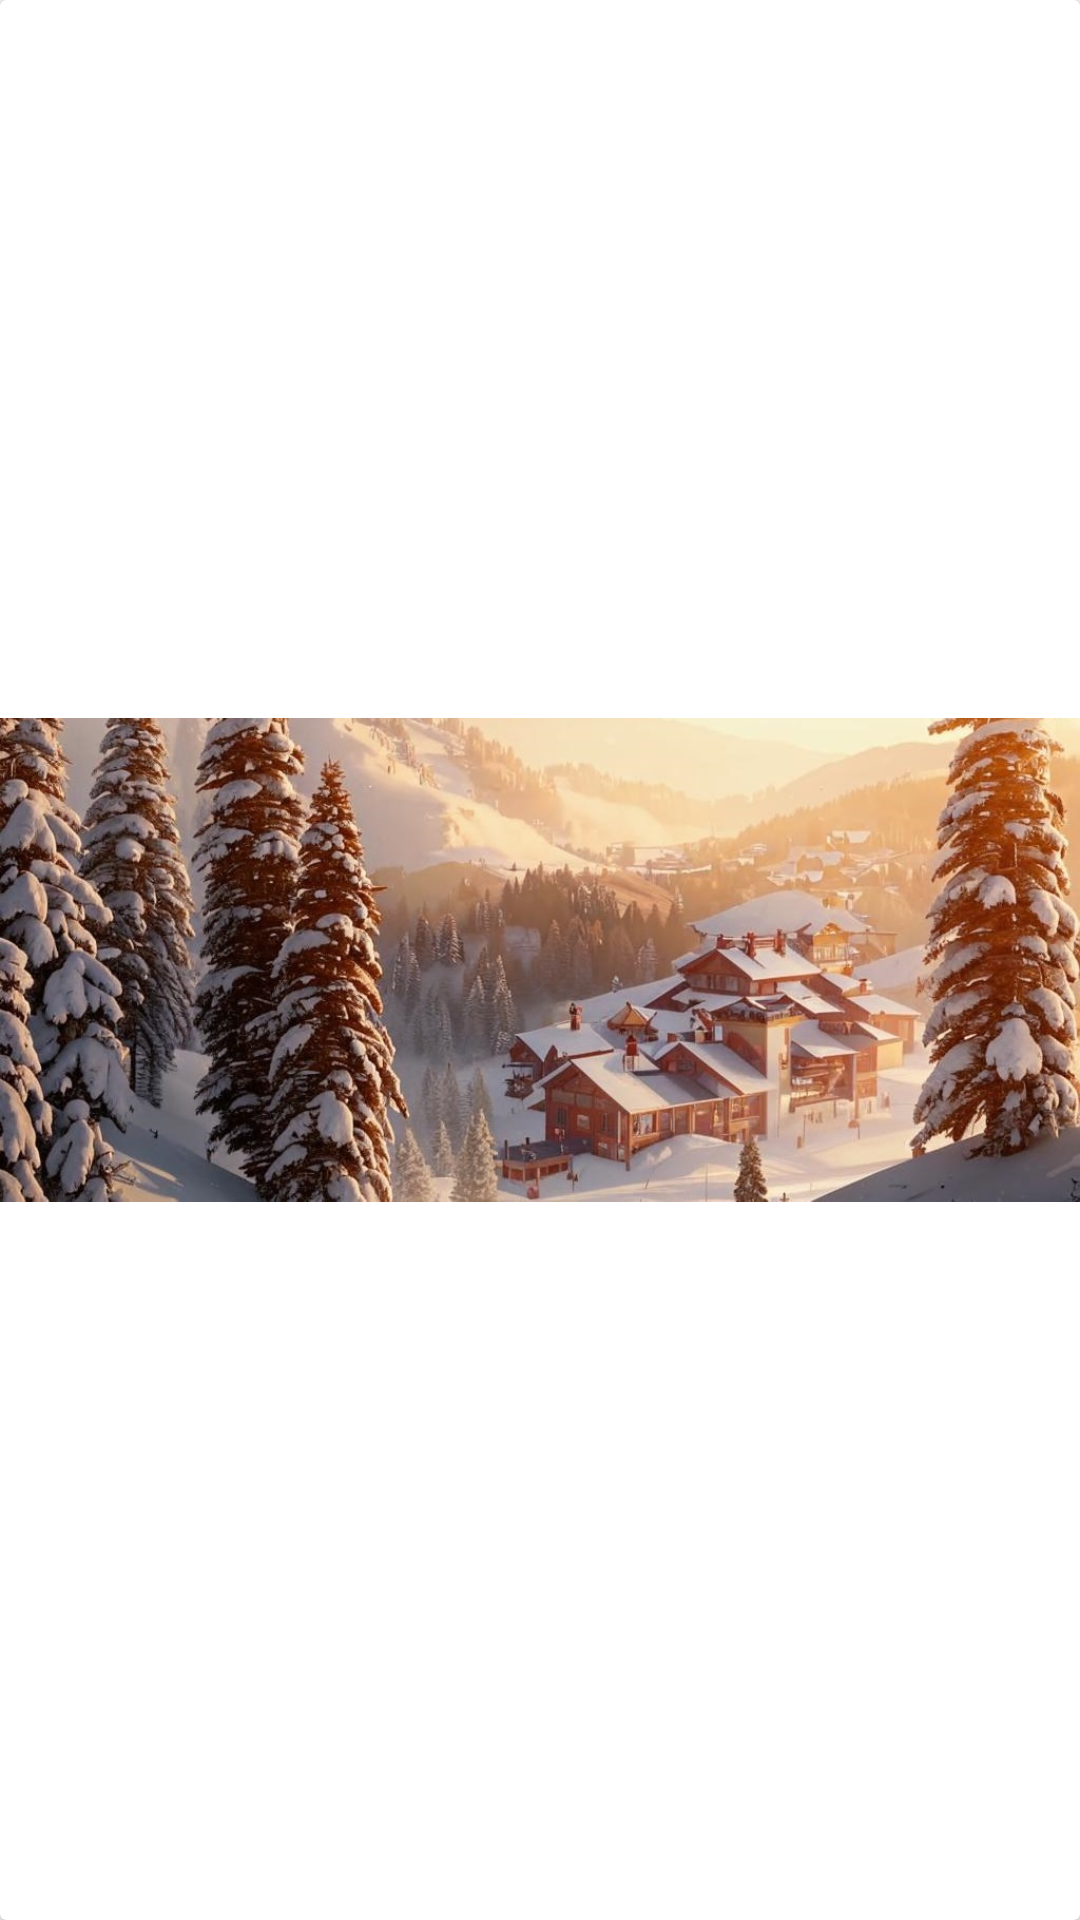

Produce the Android XML layout that renders to this screen, including the resource entries it uses.
<!-- AndroidManifest.xml: application theme Theme.Elniki -->
<!-- res/layout/drawer_header.xml -->
<?xml version="1.0" encoding="utf-8"?>
<LinearLayout xmlns:android="http://schemas.android.com/apk/res/android"
    xmlns:app="http://schemas.android.com/apk/res-auto"
    android:orientation="vertical"
    android:layout_width="match_parent"
    android:gravity="bottom"
    android:layout_height="180dp">

    <androidx.cardview.widget.CardView
        android:layout_width="match_parent"
        android:layout_height="match_parent"
        android:backgroundTint="@color/white">

        <ImageView
            android:layout_width="match_parent"
            android:layout_height="match_parent"
            android:src="@drawable/header_back" />

    </androidx.cardview.widget.CardView>


</LinearLayout>
<!-- resources referenced by this layout -->
<resources>
  <color name="white">#FFFFFFFF</color>
  <!-- drawable header_back: jpg bitmap (drawable, 186008 bytes) -->
  <style name="Theme.Elniki" parent="Base.Theme.Elniki" />
  <style name="Base.Theme.Elniki" parent="Theme.Material3.DayNight.NoActionBar">
          
          
          <item name="android:statusBarColor">@android:color/transparent</item>
          <item name="android:fontFamily">@font/ralewayregular</item>
      </style>
</resources>
